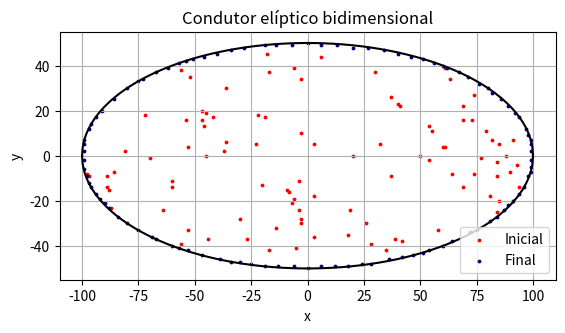

Write the Python code that produced this figure.
#!/usr/bin/env python3
# -*- coding: utf-8 -*-
"""
Created on Wed Jul 31 14:35:30 2019

@author: hiro
"""

#%% IMPORT
import time
import numpy as np
import matplotlib.pyplot as plt
#%% VARIÁVEIS
def n(): #Número de cargas
    return 100

def a(): #Semi-eixo maior
    return 100

def b(): #Semi-eixo menor
    return 50


#%% CONDIÇÕES INICIAIS
def initial_condition_np(a,b,n):
    x = np.random.randint(-a,a, size = n)
    lim = np.around(b*np.sqrt(1-(x/a)**2))
    y = np.random.uniform(-1*lim,lim, size = n)#Repara que desse jeito ele gera uma distribuição mais densa nas pontas da elipse
    y = y.astype(int)
    charges = np.zeros((n,2), dtype = int) #Cria array com as posições das cargas
    charges[:,0] = x
    charges[:,1] = y
    charges = np.unique(charges, axis=0) #Exclui cargas sobrepostas    
    return charges


# %% VARIAÇÃO DE POTENCIAL
def Delta_pot(charges, charge_i, charge_i_new, i):
    #pote: energia de interação da partícula i com a partícula k
    #total: guarda a soma das energias de interações
    
    pote_old = np.zeros(1) #Tamanho 1 porquê entra só a coordenada inicial da partícula i
    pote_new = np.zeros(4) #Tamanho 4 porquê entra as coordenadas dos 4 movimentos possíveis da partícula i (norte, sul, leste, oeste)
    total_old = np.zeros(1)
    total_new = np.zeros(4)
    for k in range(len(charges)):
        if i!=k: #Não calculamos a energia de interação de uma partícula com ela mesma
            charge_k = charges[k, :]
            pote_old = np.log(np.sqrt(np.sum((charge_i - charge_k)**2)))
            pote_new = np.log(np.sqrt(np.sum((charge_i_new - charge_k)**2, axis = 1)))
            total_old = total_old- pote_old
            total_new = total_new- pote_new
    Delta_U = total_new - total_old
    min_index = np.argmin(Delta_U) #Pega o primeiro índice do menor Delta_U
    Delta_U_min = Delta_U[min_index] #Pega o valor do menor Delta_U
    return Delta_U_min, min_index



#%% SIMULAÇÃO
def simulate(a, b, n, charges):
    variacao = np.array([[1,0], [-1,0], [0,1], [0,-1]]) #Matriz de variação, contém os movimentos possíveis (norte, sul, leste, oeste)
    index_charges = np.arange(len(charges))
    flag = 0
    while flag!=int(len(charges)): #Cada iteração é um ciclo que roda por todas as partículas
        flag = 0
        np.random.shuffle(index_charges) #Fahttps://www.facebook.com/z um shuffle nos index_charges, para que simulemos a escolha aleatória das partículas
        for i in index_charges:
            charges_new = np.copy(charges) 
            charge_i = np.copy(charges[i, :]) #Pego a partícula com indice i
            
            R = abs(np.random.randn()) + 1 #Gera uma variável gausiana aleatória
            elipse = (charges[i][0]/a)**2+(charges[i][1]/b)**2 #x²/a² + y²/b²
            step = int(R*(b)**(1- elipse)) #Tamanho do passo, no que quanto mais proximo da elipse, o expoente se aproxima de 0
            
            charge_i_new = charge_i + step*variacao #Aplico a variação para todas as direções possíveis para a partícula i
            for I in range(4): #Aqui quero ver se o movimento que eu to realizando é permitido, ou seja, se a partícula cai pra fora da elipse ou ocupa o lugar de outra carga
                charges_new[i, :] = charge_i_new[I, :] 
                elipse = (charge_i_new[I, 0]/a)**2 + (charge_i_new[I, 1]/b)**2 #x²/a² + y²/b²
                if(elipse <= 1) and (len(np.unique(charges_new, axis=0)) == len(charges)):
                    continue
                else:
                    charge_i_new[ I, :] = charge_i_new[I, :] - step*variacao[I, :] #Caso a partícula não satisfaça as duas condições, volto ela pra sua posição inicial
                    #Note que voltar pra posição inicial implica que o Delta_U para esse movimento vai ser 0 
            Delta_U_min, min_index = Delta_pot(charges, charge_i, charge_i_new, i) #Vou pegar a menor variação energia dentre os movimentos e o índice que causa essa variação
            if Delta_U_min<0:
                charges[i, :] = charge_i + step*variacao[min_index, :] #Movo a partícula pra a direção que causa maior diminuição da energia
            elif Delta_U_min==0:
                flag = flag + 1 #Se a menor variação de energia da partícula é nula, contamos 1 a mais no flag
                #Note que o flag reinicia a cada ciclo
                #Se o número de partículas cuja menor variação de energia é 0 for igual ao número de partículas, alcançamos um mínimo local.
    return charges



#%% PLOT
def plot(a, b, charges_0, charges):
    #Copia as posições iniciais em x e y
    x_0 = charges_0[:, 0]
    y_0 = charges_0[:, 1]
        
    #Copia as posições finais em x e y
    x = charges[:, 0]
    y = charges[:, 1]
    
    #Define a superfície da elipse
    x_superficie = np.linspace(-a, a, 1000) #Para gerar a superfície
    y_superficie = b*np.sqrt(1-(x_superficie/a)**2)
    
    plt.axes().set_aspect('equal') #Mesmo aspect ratio para que vejamos a deformação da elipse
    plt.grid()
    plt.title("Condutor elíptico bidimensional")
    plt.xlabel('x')
    plt.ylabel('y')
    plt.plot(x_superficie, y_superficie, color='black') #Superfície
    plt.plot(x_superficie, -y_superficie, color='black') #Superfície
    plt.scatter(x_0, y_0, s=3, color='red', label = 'Inicial') #Inicial
    plt.scatter(x, y, s=3, color='darkblue', label ='Final') #Final
    plt.legend(loc=4)
    plt.savefig('plot.pdf')
    plt.show()


#%% CÁLCULOS (LARGE STEP)

a = a()
b = b()
n = n()

start = time.time()

charges = initial_condition_np(a,b,n)
charges_0 = np.copy(charges)
charges = simulate(a,b,n, charges)

end = time.time()
print('Tempo de simulação: ' + str(end - start))


#%% PLOT (LARGE STEP)
plot(a, b, charges_0, charges)


